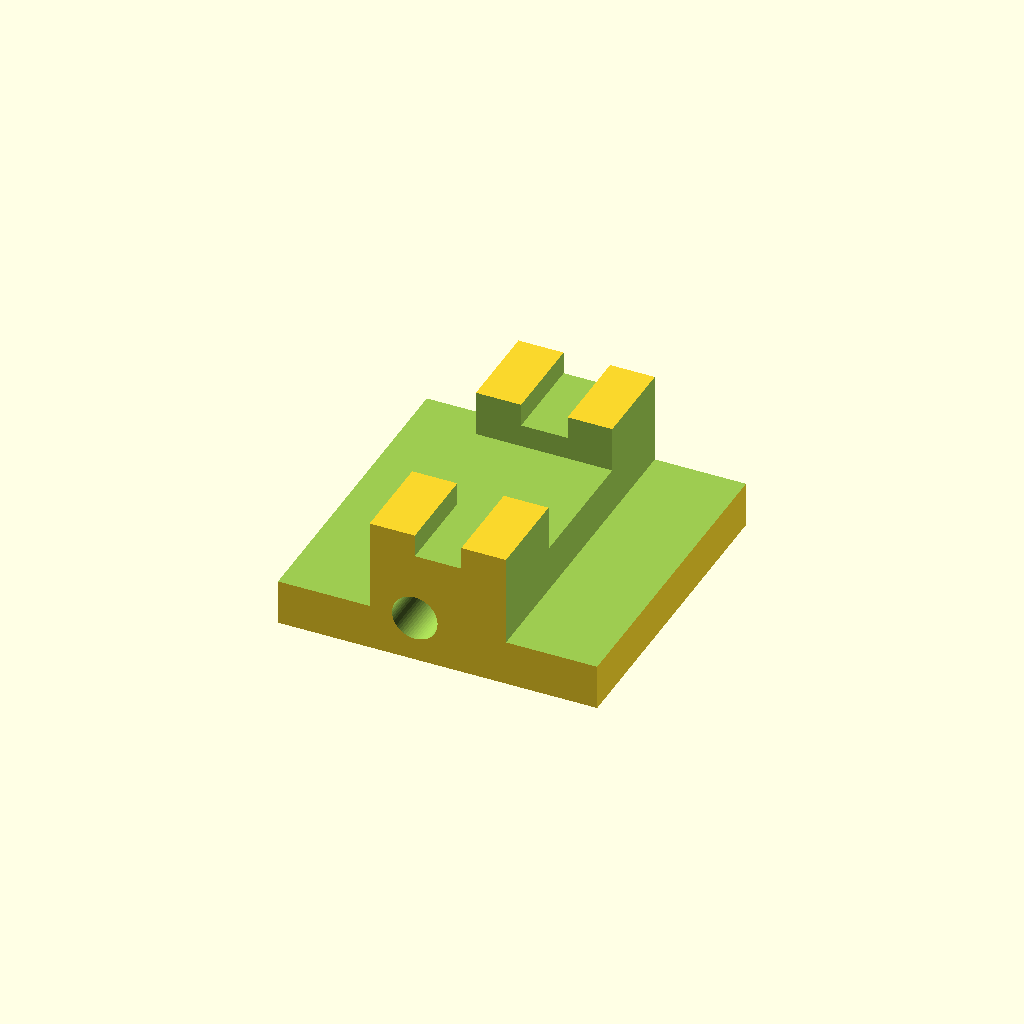
Cell 1: the model at its default parameters.
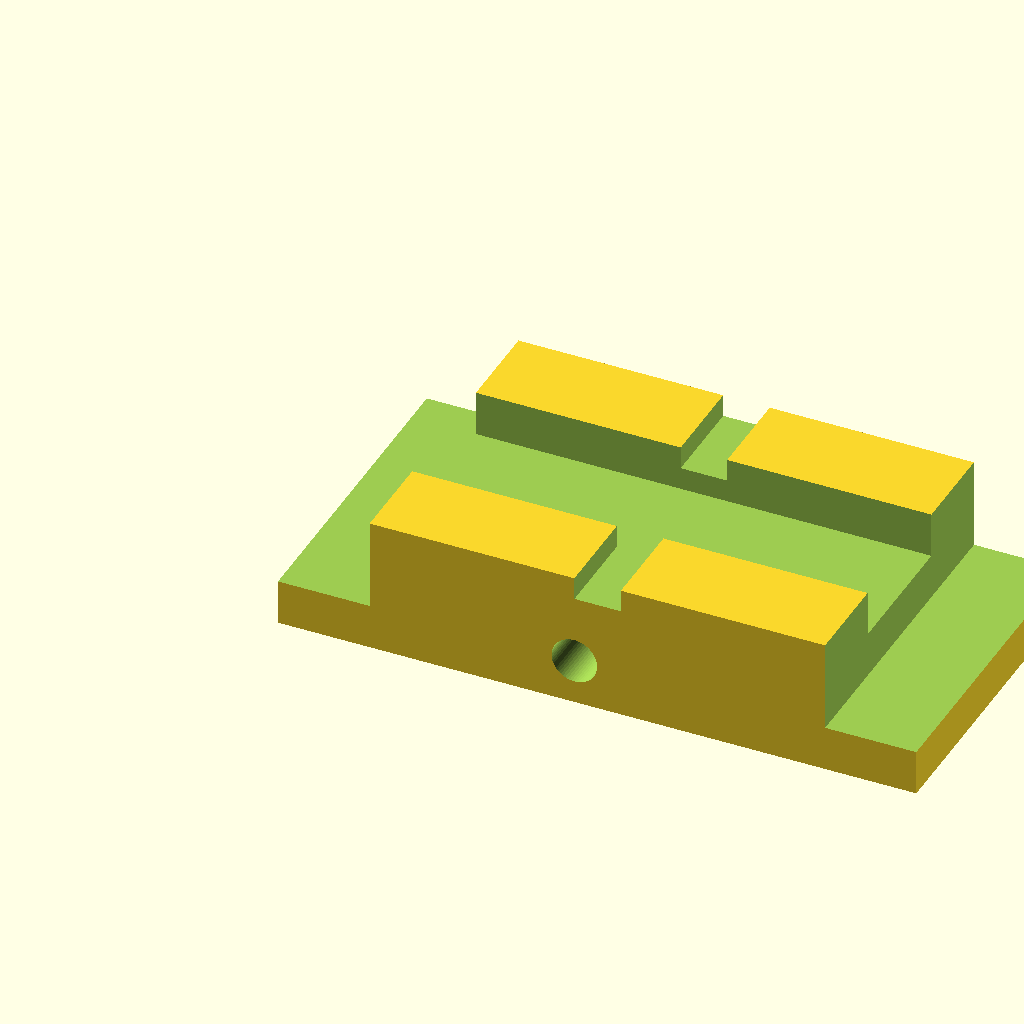
Cell 2: x = 14 (everything else at default).
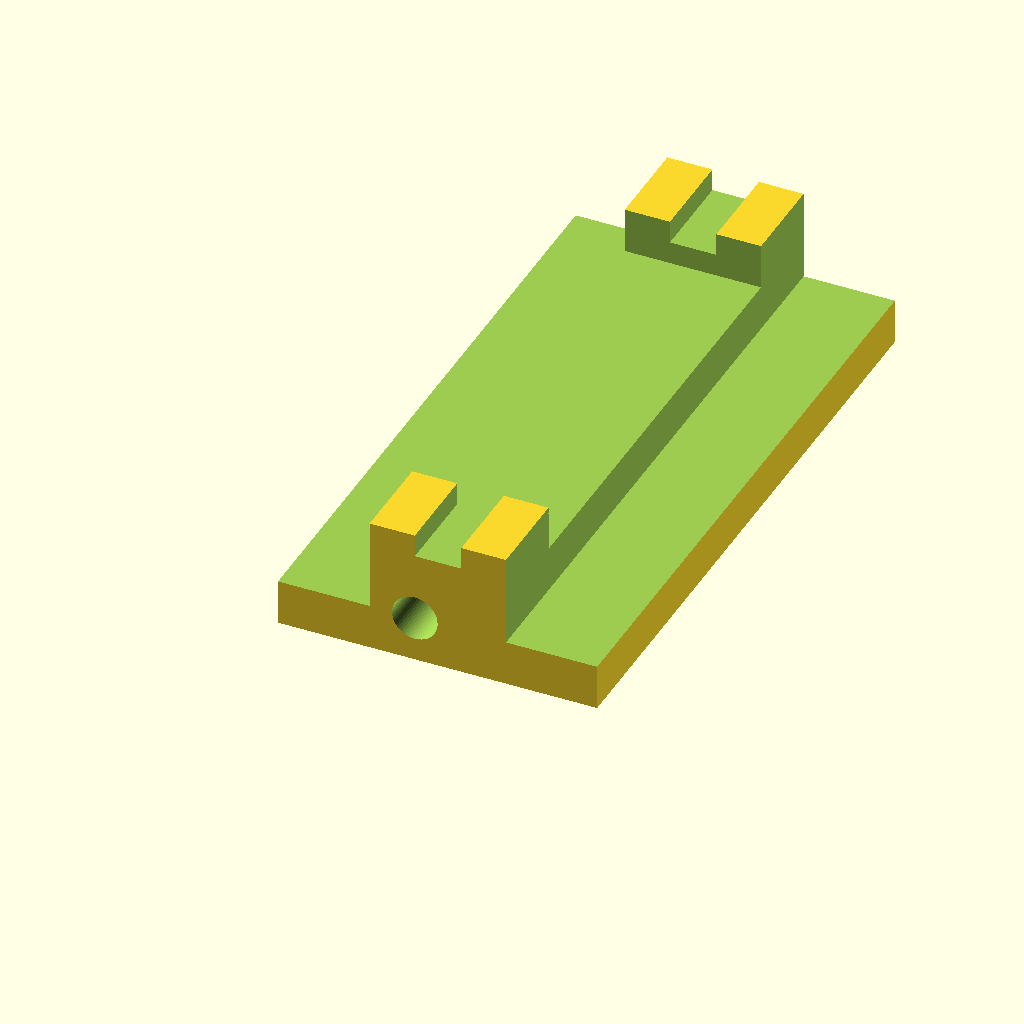
Cell 3: y = 14 (everything else at default).
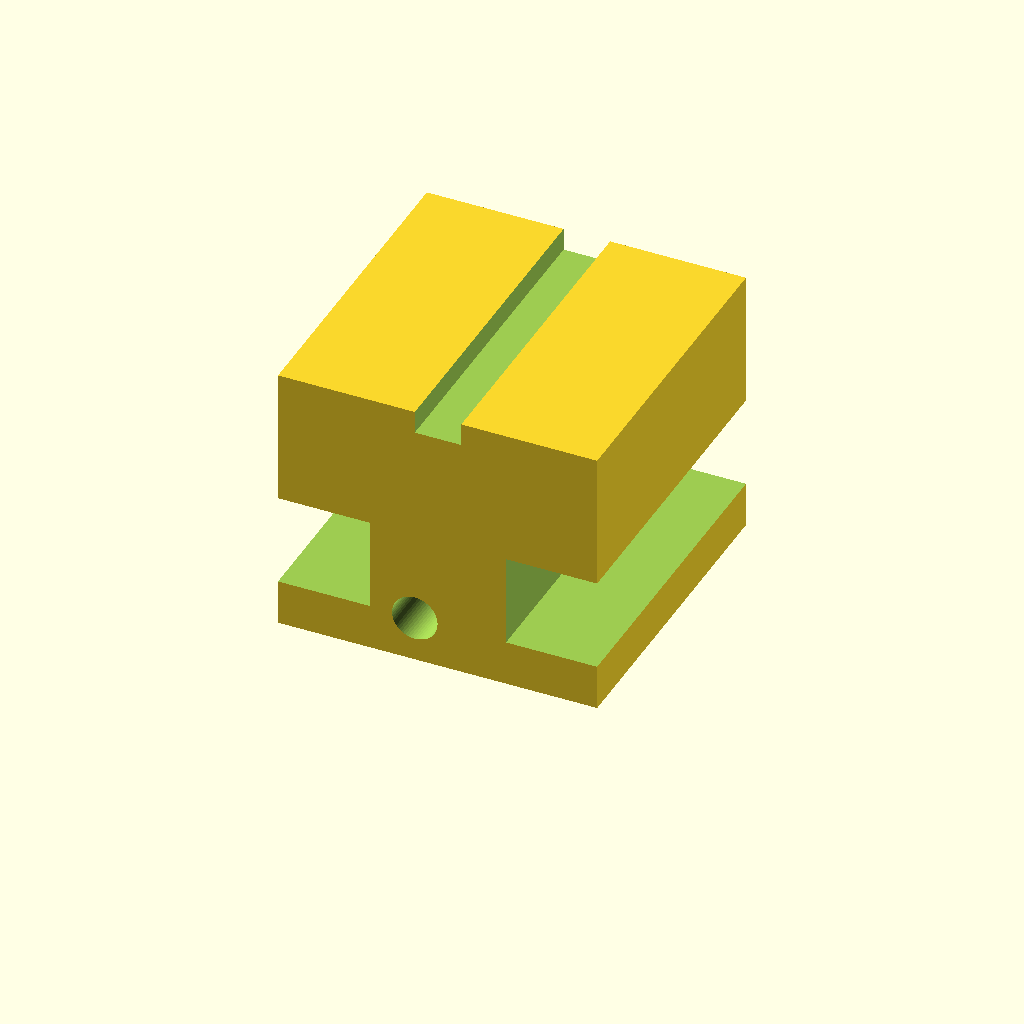
Cell 4: the same model with z = 6.
One fixed orthographic camera (rotation 55°, 0°, 25°; colour scheme Cornfield) for every cell.
OpenSCAD source file ex2.scad:
$fn=60;
x=7;
y=7;
z=3;
difference(){
    cube([x,y,z]);
    translate([x-2,-0.01*y,1])cube([2.02,y+0.02*y,2.02]);
    translate([-0.01,-0.01*y,1])cube([2.02,y+0.02*y,2.02]);
    translate([2-0.01*x,2,2])cube([x-4+0.02*x,y-4,1.01]);
    translate([x/2-0.5,-0.01,z-0.5])cube([1.02,y+0.02*y,0.5+0.002]);
    translate(([x/2-0.5,-0.01*y,1]))rotate([-90,0,0])cylinder(h=y+0.02*y, d = 1);
}
Parameter table extracted from the source (name, type, default, range or options):
x: number, default 7
y: number, default 7
z: number, default 3
